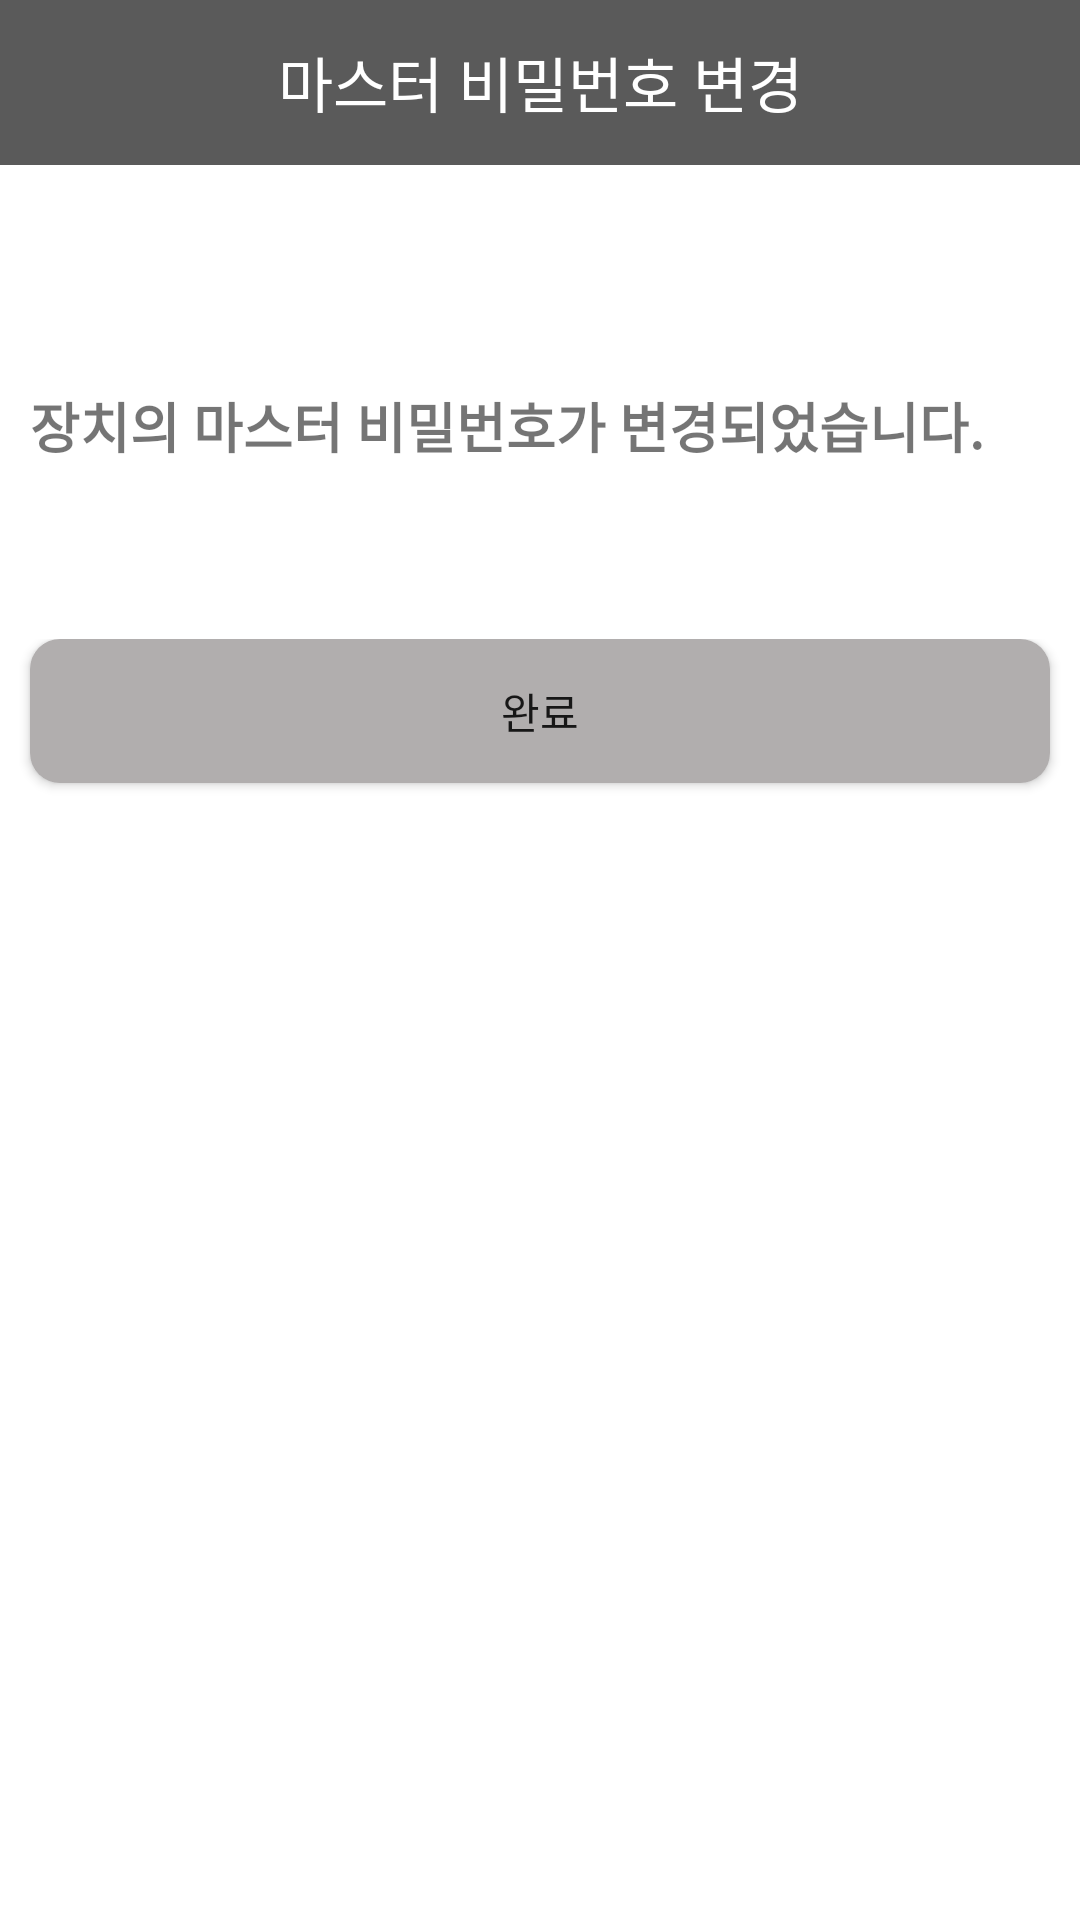

Layout XML and referenced resources for this Android screen:
<!-- AndroidManifest.xml: application theme Theme.PWManager -->
<!-- res/layout/master_change_complete.xml -->
<?xml version="1.0" encoding="utf-8"?>
<LinearLayout xmlns:android="http://schemas.android.com/apk/res/android"
    xmlns:app="http://schemas.android.com/apk/res-auto"
    xmlns:tools="http://schemas.android.com/tools"
    android:layout_width="match_parent"
    android:layout_height="match_parent"
    android:orientation="vertical"
    tools:context=".ui.setting.SettingMasterActivity">

    
    <LinearLayout
        android:layout_width="match_parent"
        android:layout_height="0dp"
        android:layout_weight="1"
        android:orientation="horizontal">

        <TextView
            android:layout_width="match_parent"
            android:layout_height="55dp"
            android:background="#5A5A5A"
            android:gravity="center"
            android:text="마스터 비밀번호 변경"
            android:textColor="#fff"
            android:textSize="20sp" />

    </LinearLayout>

    <LinearLayout
        android:layout_width="match_parent"
        android:layout_height="0dp"
        android:layout_weight="2"
        android:gravity="center_vertical"
        android:orientation="vertical"
        android:paddingHorizontal="10dp">

        <TextView
            android:layout_width="match_parent"
            android:layout_height="wrap_content"
            android:text="장치의 마스터 비밀번호가 변경되었습니다."
            android:textSize="18sp"
            android:textStyle="bold" />

    </LinearLayout>

    
    <LinearLayout
        android:layout_width="match_parent"
        android:layout_height="0dp"
        android:layout_weight="6">

        <Button
            android:id="@+id/btn_check"
            android:layout_width="match_parent"
            android:layout_height="wrap_content"
            android:onClick="myOnClose"
            android:text="완료"
            android:layout_marginHorizontal="10dp"
            app:backgroundTint="#B1AEAE"
            android:background="@drawable/button"/>

    </LinearLayout>




</LinearLayout>
<!-- resources referenced by this layout -->
<resources>
  <!-- drawable button (drawable) -->
  <?xml version="1.0" encoding="utf-8"?>
  <shape xmlns:android="http://schemas.android.com/apk/res/android"
      android:shape="rectangle"
      android:tint="#858585">
      <corners
          android:bottomRightRadius="10dp"
          android:bottomLeftRadius="10dp"
          android:topRightRadius="10dp"
          android:topLeftRadius="10dp"/>
      <solid
          android:color="#858585" />
  
  </shape>
  <style name="Theme.PWManager" parent="Theme.MaterialComponents.DayNight.DarkActionBar">
          
          <item name="colorPrimary">#89A1EF</item>
          <item name="colorPrimaryVariant">#243E57</item>
          <item name="colorOnPrimary">@color/white</item>
          
          <item name="colorSecondary">#89A1EF</item>
          <item name="colorSecondaryVariant">#243E57</item>
          <item name="colorOnSecondary">@color/black</item>
          
          <item name="android:statusBarColor" tools:targetApi="l">?attr/colorPrimaryVariant</item>
          
      </style>
  <!-- not gathered from this repository: default colours our renderer supplied (Android Studio template values) -->
  <color name="black">#FF000000</color>
  <color name="white">#FFFFFFFF</color>
</resources>
